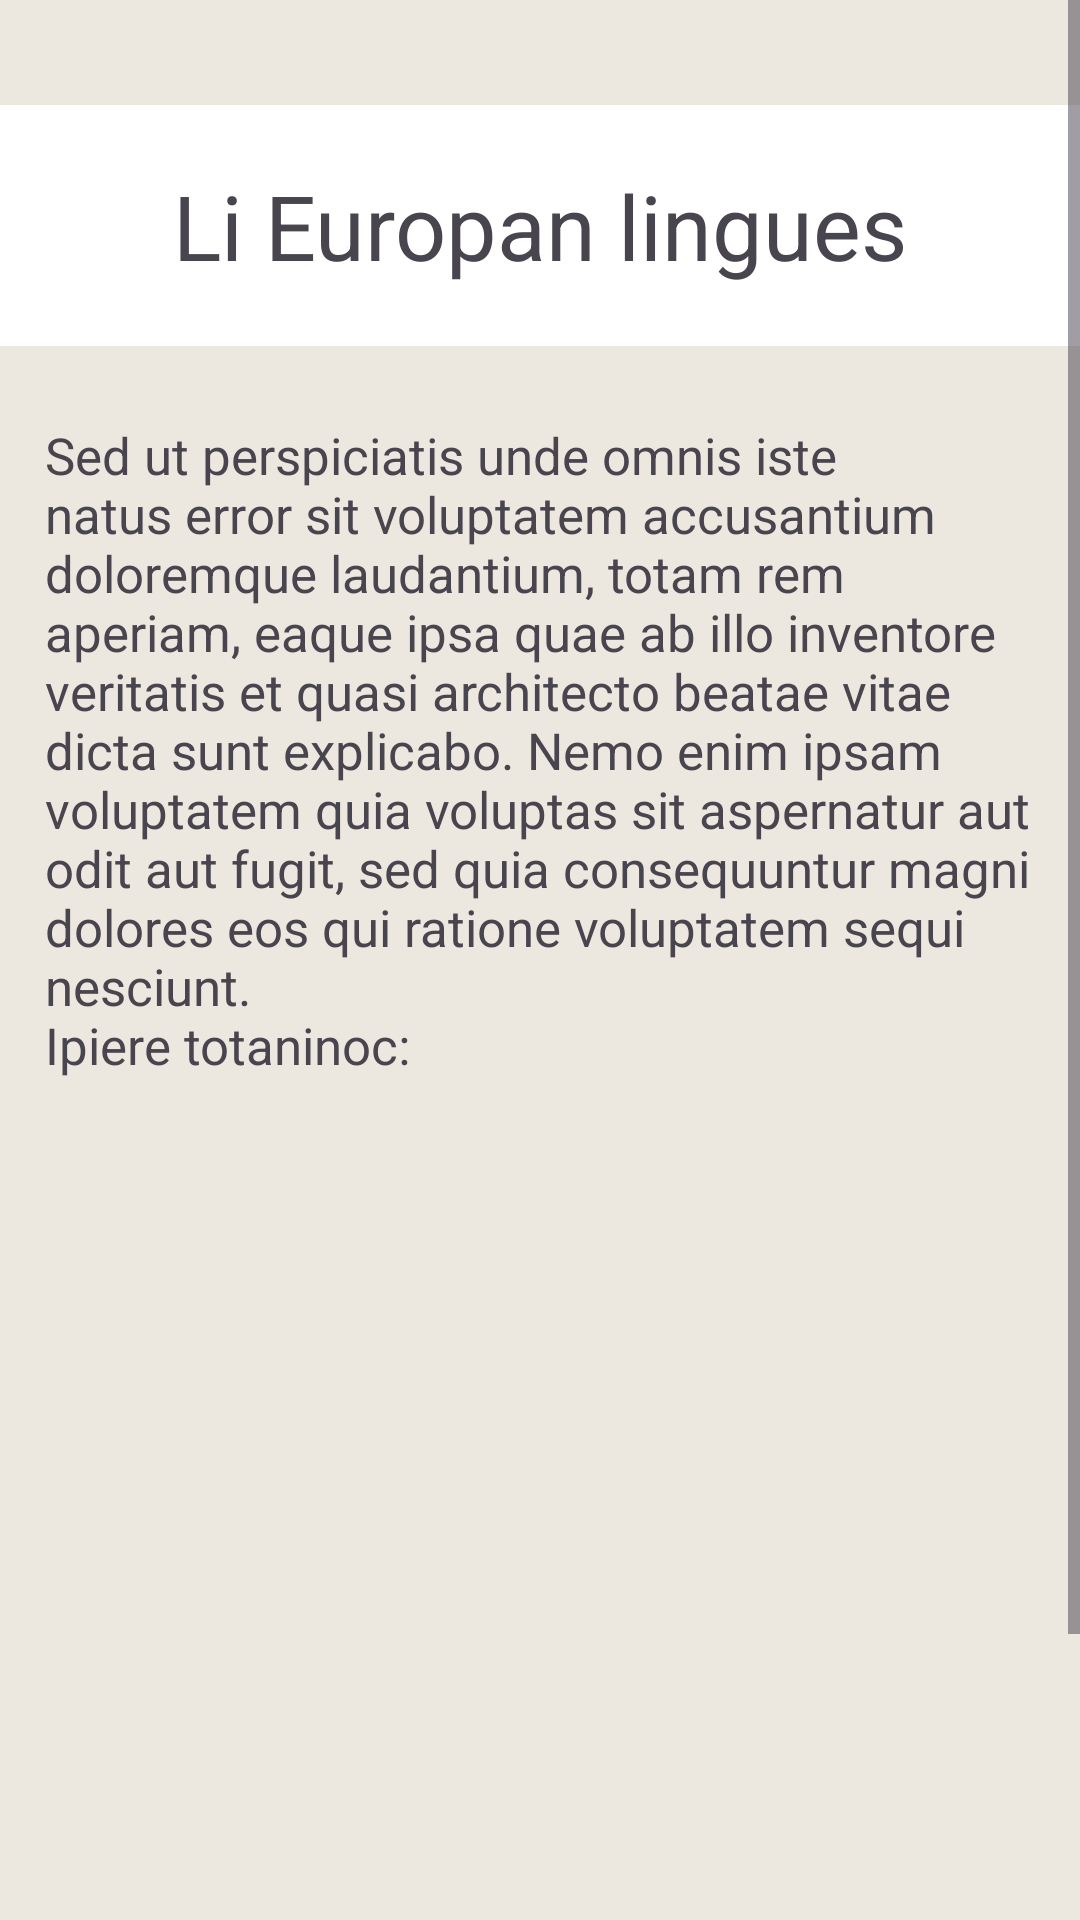

Here is an Android app screen rendered from its layout file. Give the layout XML and the strings, colors and styles it references.
<!-- AndroidManifest.xml: application theme Theme.RelojeriaLatamParte3 -->
<!-- res/layout/fragment_second.xml -->
<?xml version="1.0" encoding="utf-8"?>
<ScrollView
    xmlns:android="http://schemas.android.com/apk/res/android"
    xmlns:tools="http://schemas.android.com/tools"
    xmlns:app="http://schemas.android.com/apk/res-auto"
    android:layout_width="match_parent"
    android:layout_height="match_parent"
    android:background="@color/beige_claro"
    tools:context=".view.fragments.SecondFragment">

    <androidx.constraintlayout.widget.ConstraintLayout
        android:layout_width="match_parent"
        android:layout_height="wrap_content">
        
        <com.google.android.material.textview.MaterialTextView
            android:id="@+id/sucursal2_title"
            android:layout_width="match_parent"
            android:layout_height="match_parent"
            android:gravity="center"
            android:layout_marginTop="35dp"
            android:paddingTop="20dp"
            android:paddingBottom="20dp"
            android:text="Li Europan lingues"
            android:textSize="30sp"
            app:layout_constraintBottom_toTopOf="@+id/sucursal2_description"
            app:layout_constraintLeft_toLeftOf="parent"
            app:layout_constraintRight_toRightOf="parent"
            app:layout_constraintTop_toTopOf="parent"
            android:background="@color/white"
            />

        
        <com.google.android.material.textview.MaterialTextView
            android:id="@+id/sucursal2_description"
            android:layout_width="0dp"
            android:layout_height="wrap_content"
            android:layout_marginStart="15dp"
            android:layout_marginEnd="15dp"
            android:layout_marginTop="25dp"
            android:paddingBottom="20dp"
            android:text="@string/sucursal2_descripcin"
            android:textSize="17sp"
            app:layout_constraintEnd_toEndOf="parent"
            app:layout_constraintStart_toStartOf="parent"
            app:layout_constraintTop_toBottomOf="@id/sucursal2_title"
            />

        <ImageView
            android:layout_width="wrap_content"
            android:layout_height="wrap_content"
            android:src="@drawable/sucursal_2"
            app:layout_constraintTop_toBottomOf="@id/sucursal2_title"
            app:layout_constraintStart_toStartOf="parent"
            >
        </ImageView>

        <com.google.android.material.textview.MaterialTextView
            android:id="@+id/sucursal2_direccion"
            android:layout_width="match_parent"
            android:layout_height="wrap_content"
            app:layout_constraintStart_toStartOf="parent"
            app:layout_constraintEnd_toEndOf="parent"
            app:layout_constraintTop_toBottomOf="@id/sucursal2_description"
            android:text="@string/sucursal2_direccion"
            android:layout_marginTop="300dp"
            android:background="@color/white"
            android:padding="15dp"
            android:textSize="17sp"
            android:clickable="true"
            >
        </com.google.android.material.textview.MaterialTextView>
    </androidx.constraintlayout.widget.ConstraintLayout>

</ScrollView>
<!-- resources referenced by this layout -->
<resources>
  <color name="beige_claro">#EDE8DF</color>
  <color name="white">#FFFFFFFF</color>
  <string name="sucursal2_descripcin">
      Sed ut perspiciatis unde omnis iste natus error sit voluptatem accusantium doloremque
      laudantium, totam rem aperiam, eaque ipsa quae ab illo inventore veritatis et quasi
      architecto beatae vitae dicta sunt explicabo. Nemo enim ipsam voluptatem quia voluptas sit
      aspernatur aut odit aut fugit, sed quia consequuntur magni dolores eos qui ratione
      voluptatem sequi nesciunt.\nIpiere totaninoc:
      </string>
  <string name="sucursal2_direccion">Estamos ubicados en: Panthéon, Pl. du Panthéon, 75005 Paris, France</string>
  <style name="Theme.RelojeriaLatamParte3" parent="Theme.Material3.Light.NoActionBar">
          <item name="windowActionBar">false</item>
          <item name="windowNoTitle">true</item>
          <item name="colorPrimary">@color/brown</item>
      </style>
  <color name="brown">#A4492304</color>
</resources>
